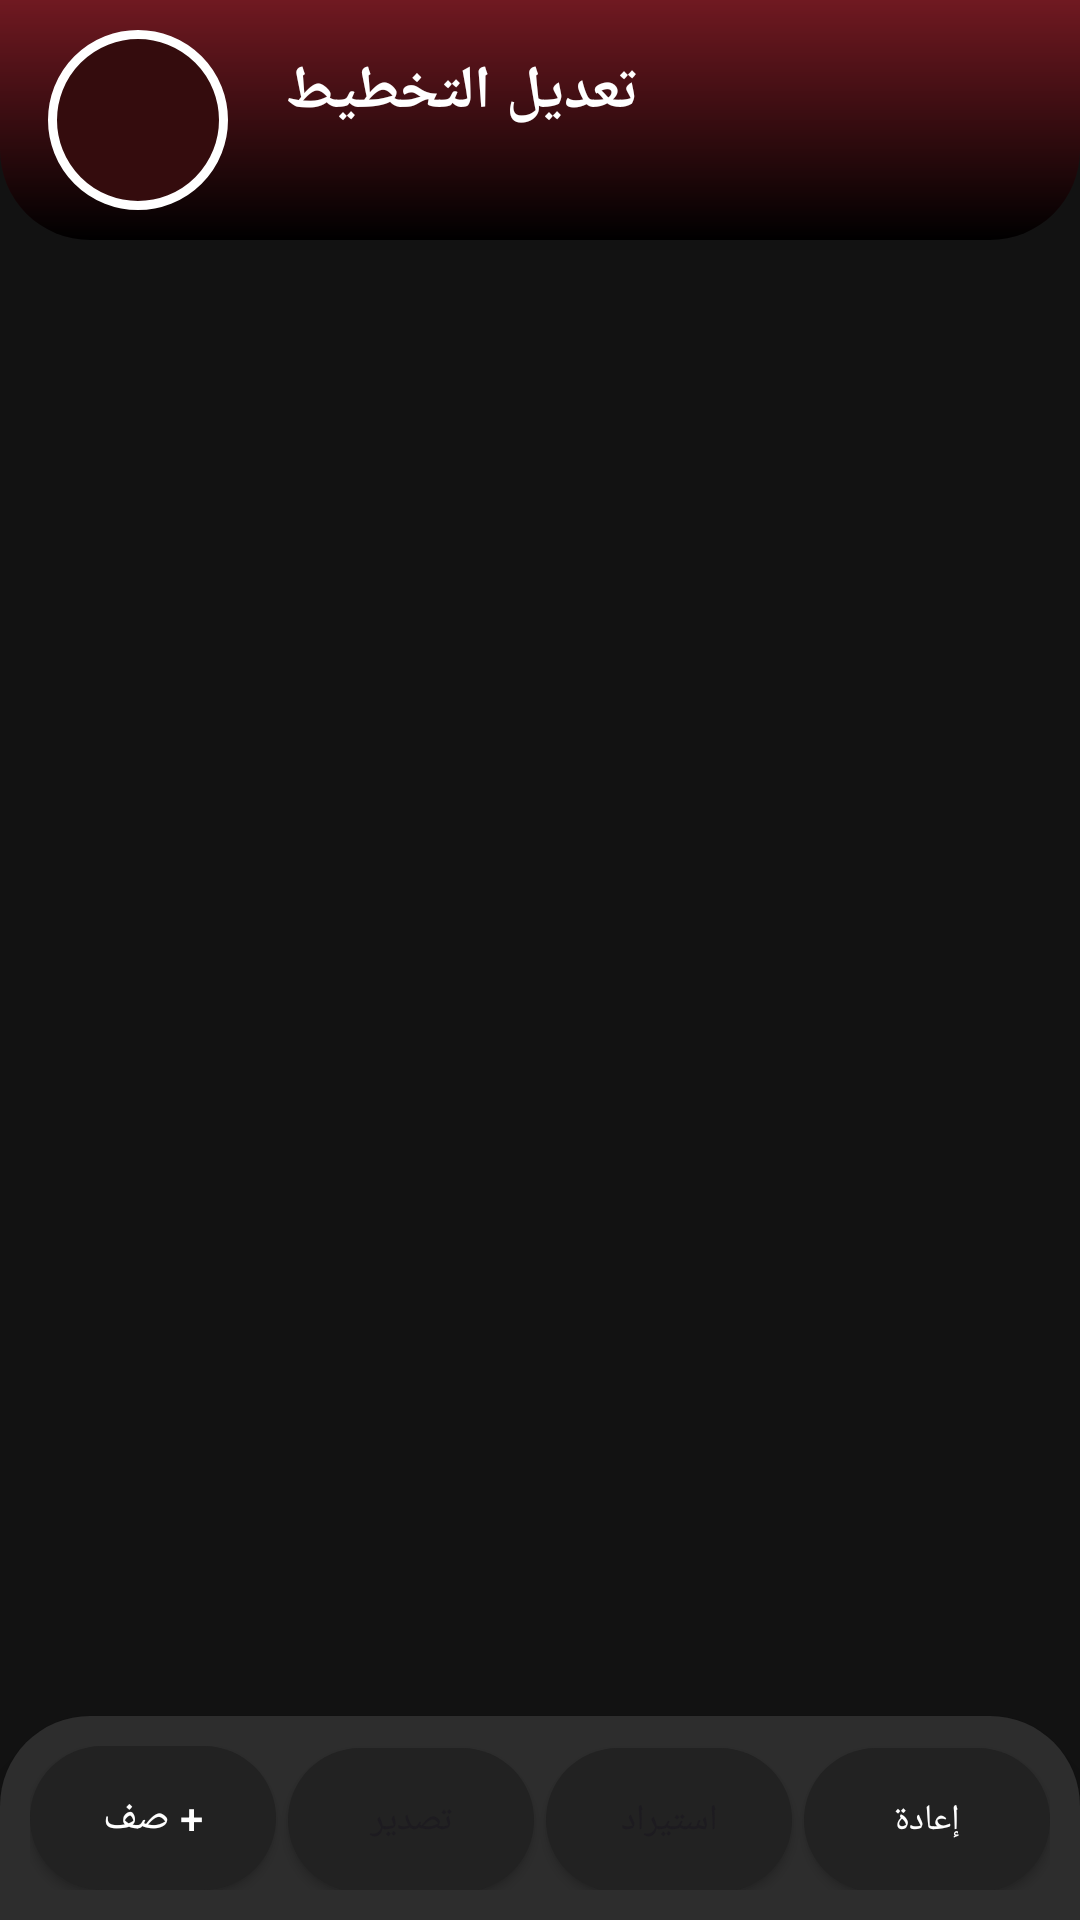

Write the Android layout XML for this screen, with the resource values it uses.
<!-- AndroidManifest.xml: application theme Theme.OwnBoard -->
<!-- res/layout/activity_layout_editor.xml -->
<?xml version="1.0" encoding="utf-8"?>
<LinearLayout xmlns:android="http://schemas.android.com/apk/res/android"
    android:layout_width="match_parent"
    android:layout_height="match_parent"
    android:orientation="vertical"
    android:background="@color/own_background">

     <LinearLayout
        android:id="@+id/layout_header"
        android:layout_width="match_parent"
        android:layout_height="80dp"
        android:layout_alignParentTop="true"
        android:background="@drawable/bg_header_gradient"
        android:gravity="center_vertical"
        android:layoutDirection="rtl"
        android:orientation="horizontal"
        android:paddingHorizontal="16dp">
        
        <Space
            android:layout_width="0dp"
            android:layout_height="match_parent"
            android:layout_weight="1" />
            
        <LinearLayout
            android:layout_width="0dp"
            android:layout_height="wrap_content"
            android:layout_weight="1" 
            android:textDirection="rtl"
            android:orientation="vertical">

            <TextView
                
                android:layout_width="wrap_content"
                android:layout_height="wrap_content"
                android:text=" تعديل التخطيط"
                android:gravity="right"                
                android:textColor="#FFFFFF"
                android:textSize="20sp"
                android:layout_gravity="right"
                android:textStyle="bold" />
            
            <TextView
                android:id="@+id/editor_title"
                android:layout_width="wrap_content"
                android:layout_height="wrap_content"
                android:layout_marginTop="2dp"
                android:text=""
                android:layout_gravity="right"
                android:textColor="#DDDDDD"
                android:textSize="12sp" />
        </LinearLayout>

        <ImageView
            android:id="@+id/img_logo"
            android:layout_width="60dp"
            android:layout_height="60dp"
            android:layout_marginStart="16dp" 
            android:padding="8dp"
            android:background="@drawable/border_logo"
            android:src="@drawable/logo_ownboard"
            android:scaleType="fitCenter" />
    </LinearLayout>

    <ScrollView
        android:layout_width="match_parent"
        android:layout_height="0dp"
        android:layout_weight="1"
        android:padding="16dp">

        <LinearLayout
            android:id="@+id/rows_container"
            android:layout_width="match_parent"
            android:layout_height="wrap_content"
            android:orientation="vertical">
            </LinearLayout>
    </ScrollView>

    <LinearLayout
        android:layout_width="match_parent"
        android:layout_height="wrap_content"
        android:layout_alignParentBottom="true"
        android:orientation="horizontal"
        android:padding="10dp"
        android:background="@drawable/bg_footer_gradient"
        android:elevation="8dp">

        <Button
            android:id="@+id/btn_add_row"
            android:layout_width="0dp"
            android:layout_height="wrap_content"
            android:layout_weight="1"
            android:text="+ صف"
            android:background="@drawable/bg_button_own"
            android:backgroundTint="#222222"
            android:textColor="#FFFFFF"
            android:layout_marginEnd="4dp"/>

        <Button
            android:id="@+id/btn_export_json"
            android:layout_width="0dp"
            android:layout_height="wrap_content"
            android:layout_weight="1"
            android:text="تصدير"
            android:textSize="12sp"
            android:background="@drawable/bg_button_own"
            android:backgroundTint="#222222"
            android:layout_marginEnd="4dp"/>

        <Button
            android:id="@+id/btn_import_json"
            android:layout_width="0dp"
            android:layout_height="wrap_content"
            android:layout_weight="1"
            android:text="استيراد"
            android:textSize="12sp"
            android:background="@drawable/bg_button_own"
            android:backgroundTint="#222222"
            android:layout_marginEnd="4dp"/>

        <Button
            android:id="@+id/btn_reset_lang"
            android:layout_width="0dp"
            android:layout_height="wrap_content"
            android:layout_weight="1"
            android:text="إعادة"
            android:textSize="12sp"
            android:background="@drawable/bg_button_own"
            android:backgroundTint="#222222"
            android:textColor="#FFFFFF"/>
    </LinearLayout>

</LinearLayout>
<!-- resources referenced by this layout -->
<resources>
  <color name="own_background">#121212</color>
  <!-- drawable bg_button_own (drawable) -->
  <selector xmlns:android="http://schemas.android.com/apk/res/android">
      <item>
          <shape android:shape="rectangle">
              <solid android:color="#FF2D2D2D" />
              <corners android:radius="50dp" />
          </shape>
      </item>
  </selector>
  <!-- drawable bg_footer_gradient (drawable) -->
  <?xml version="1.0" encoding="utf-8"?>
  <shape xmlns:android="http://schemas.android.com/apk/res/android">
      <solid android:color="#FF2D2D2D" />
      
      <corners android:topLeftRadius="30dp" android:topRightRadius="30dp" />
  </shape>
  <!-- drawable bg_header_gradient (drawable) -->
  <?xml version="1.0" encoding="utf-8"?>
  <shape xmlns:android="http://schemas.android.com/apk/res/android">
      <gradient 
          android:startColor="#000000" 
          android:endColor="#701921" 
          android:angle="90" />
      <corners android:bottomLeftRadius="30dp" android:bottomRightRadius="30dp" />
  </shape>
  <!-- drawable border_logo (drawable) -->
  <?xml version="1.0" encoding="utf-8"?>
  <shape xmlns:android="http://schemas.android.com/apk/res/android"
      android:shape="oval"> 
      
      <stroke 
          android:width="3dp" 
          android:color="#fff" /> 
      
      <solid android:color="#340C0D" /> 
  </shape>
  <style name="Theme.OwnBoard" parent="Base.Theme.OwnBoard" />
  <style name="Base.Theme.OwnBoard" parent="Theme.Material3.DayNight.NoActionBar">
          
          <item name="colorPrimary">@color/own_red</item>
          <item name="colorOnPrimary">@color/own_light</item>
          
          
          <item name="android:colorBackground">@color/own_light</item>
          <item name="colorOnBackground">@color/own_dark</item>
          
          
          
          <item name="android:windowBackground">@drawable/logo_ownboard</item>
      </style>
  <color name="own_red">#701921</color>
  <color name="own_light">#F2F2F2</color>
  <color name="own_dark">#2B2F36</color>
</resources>
